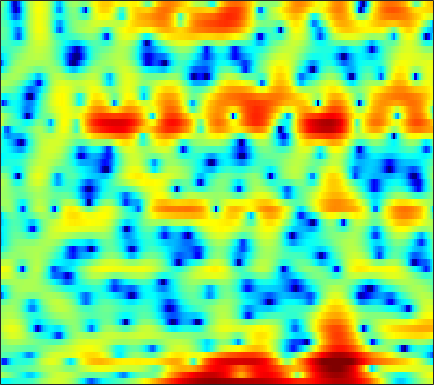

The table this chart was drawn from, first rows:
-5.0629, -5.3279, -5.2704, -4.9615, -4.6603, -4.2467, -3.9185, -3.7473, -3.5783, -3.5838, -3.5667, -3.4981, -3.3469, -3.0305, -2.6528, -2.0479, -1.3354, -0.76885, 0.002196, 0.71877, 1.3661, 1.8058, 2.3238, 2.7325
1.57, 1.159, 0.6294, 0.1084, -0.2972, -0.8817, -1.522, -2.057, -2.874, -3.829, -4.911, -5.769, -6.835, -7.428, -7.359, -6.511, -5.112, -3.983, -2.53, -1.236, -0.1347, 0.5713, 1.359, 1.982
-1.12, -1.734, -2.308, -2.647, -2.747, -2.739, -2.62, -2.491, -2.306, -2.11, -1.929, -1.756, -1.494, -1.199, -0.941, -0.5481, -0.1219, 0.2426, 0.7455, 1.199, 1.601, 1.847, 2.088, 2.203
-10.59, -14.86, -14.45, -9.985, -7.69, -5.704, -4.512, -3.988, -3.644, -3.649, -3.817, -3.947, -3.964, -3.61, -3.041, -2.009, -0.819, 0.08859, 1.212, 2.19, 2.974, 3.446, 3.864, 4.067
-1.739, -1.962, -2.165, -2.285, -2.358, -2.52, -2.81, -3.161, -3.889, -4.987, -6.455, -7.831, -9.745, -10.57, -9.631, -7.213, -4.777, -3.212, -1.474, -0.0789, 1.032, 1.694, 2.399, 2.92
-0.8432, -0.6941, -0.5485, -0.4593, -0.4391, -0.4739, -0.574, -0.689, -0.9087, -1.171, -1.433, -1.615, -1.79, -1.851, -1.804, -1.632, -1.354, -1.095, -0.7173, -0.3391, 0.01823, 0.2651, 0.5813, 0.8689
0.0308, 0.483, 0.9714, 1.334, 1.522, 1.673, 1.71, 1.677, 1.555, 1.361, 1.108, 0.8852, 0.5717, 0.252, 0.01351, -0.2923, -0.5768, -0.7645, -0.9978, -1.218, -1.436, -1.603, -1.826, -2.034
1.254, 1.973, 2.719, 3.248, 3.508, 3.692, 3.695, 3.584, 3.293, 2.836, 2.225, 1.664, 0.8051, -0.1532, -0.9015, -1.872, -2.72, -3.232, -3.712, -4.042, -4.369, -4.713, -5.434, -6.653
2.316, 2.971, 3.64, 4.095, 4.297, 4.389, 4.263, 4.019, 3.498, 2.728, 1.685, 0.6951, -0.9722, -3.167, -5.306, -9.237, -15.5, -20.06, -14.3, -9.948, -7.556, -6.499, -5.787, -5.663
1.873, 2.346, 2.831, 3.139, 3.247, 3.228, 3.024, 2.741, 2.203, 1.468, 0.5553, -0.2486, -1.478, -2.842, -3.908, -5.254, -6.241, -6.545, -6.301, -5.533, -4.586, -3.906, -3.113, -2.474
1.021, 1.415, 1.8, 2.021, 2.068, 1.968, 1.694, 1.37, 0.7928, 0.05262, -0.8119, -1.513, -2.435, -3.24, -3.709, -4.056, -4.078, -3.891, -3.432, -2.805, -2.109, -1.585, -0.914, -0.3121
0.5243, 0.8534, 1.2, 1.412, 1.479, 1.403, 1.121, 0.749, 0.00535, -1.058, -2.505, -3.877, -6.156, -8.854, -10.55, -10.5, -8.191, -6.306, -4.16, -2.453, -1.1, -0.2714, 0.6291, 1.329
-1.936, -1.534, -0.8928, -0.2648, 0.1384, 0.5135, 0.6385, 0.545, 0.1506, -0.5732, -1.684, -2.788, -4.627, -6.661, -7.801, -7.687, -5.925, -4.354, -2.484, -0.9685, 0.2101, 0.9123, 1.632, 2.148
-12.21, -9.125, -5.719, -3.319, -2.011, -0.7567, 0.06382, 0.4476, 0.7032, 0.7212, 0.5568, 0.3522, 0.04743, -0.2051, -0.3214, -0.3115, -0.1201, 0.1142, 0.4859, 0.852, 1.163, 1.341, 1.485, 1.514
-6.354, -5.369, -3.709, -2.15, -1.171, -0.1515, 0.588, 0.9969, 1.378, 1.597, 1.71, 1.741, 1.74, 1.699, 1.66, 1.591, 1.501, 1.413, 1.258, 1.043, 0.7611, 0.4951, 0.07286, -0.418
0.3434, 0.4795, 0.7403, 1.022, 1.207, 1.404, 1.528, 1.573, 1.597, 1.614, 1.651, 1.697, 1.761, 1.81, 1.816, 1.742, 1.547, 1.299, 0.8229, 0.1703, -0.6593, -1.383, -2.442, -3.558
3.485, 3.518, 3.451, 3.228, 2.937, 2.393, 1.661, 1.015, 0.1459, -0.4814, -0.6185, -0.3588, 0.2816, 0.9738, 1.386, 1.702, 1.692, 1.447, 0.7716, -0.3245, -1.898, -3.415, -5.905, -8.733
4.591, 4.691, 4.588, 4.196, 3.668, 2.571, 0.8691, -0.9826, -4.796, -12.51, -16.43, -8.053, -3.01, -0.241, 1.048, 2.061, 2.445, 2.373, 1.815, 0.7157, -0.9817, -2.726, -5.825, -9.928
2.012, 2.303, 2.486, 2.419, 2.201, 1.653, 0.8366, 0.08028, -1.014, -1.831, -1.938, -1.477, -0.4616, 0.5777, 1.219, 1.817, 2.081, 2.06, 1.748, 1.123, 0.2214, -0.5958, -1.808, -3.016
-1.543, -0.9632, -0.3179, 0.1526, 0.3944, 0.5947, 0.6683, 0.6704, 0.6604, 0.6886, 0.7913, 0.9302, 1.177, 1.441, 1.622, 1.799, 1.864, 1.822, 1.639, 1.31, 0.8391, 0.4088, -0.2627, -1.03
-5.076, -3.982, -2.729, -1.703, -1.083, -0.4131, 0.08817, 0.3738, 0.6751, 0.8977, 1.079, 1.194, 1.333, 1.467, 1.559, 1.657, 1.725, 1.742, 1.715, 1.613, 1.423, 1.21, 0.8341, 0.3319
-7.559, -5.942, -4.233, -2.882, -2.07, -1.225, -0.6057, -0.266, 0.03648, 0.1949, 0.2627, 0.2727, 0.269, 0.2852, 0.3334, 0.4659, 0.6798, 0.8806, 1.166, 1.428, 1.631, 1.72, 1.742, 1.639
-6.967, -5.742, -4.299, -3.138, -2.424, -1.707, -1.237, -1.038, -0.9939, -1.173, -1.571, -1.983, -2.612, -3.178, -3.403, -3.253, -2.582, -1.852, -0.7879, 0.2231, 1.086, 1.622, 2.175, 2.553
-6.385, -5.464, -4.299, -3.291, -2.7, -2.127, -1.827, -1.81, -2.052, -2.648, -3.693, -4.86, -7.15, -10.84, -15.09, -16.46, -10.08, -6.727, -3.621, -1.446, 0.1374, 1.05, 1.998, 2.709
-7.884, -6.402, -4.802, -3.559, -2.902, -2.331, -2.106, -2.154, -2.447, -3.011, -3.789, -4.54, -5.723, -6.965, -7.645, -7.443, -5.902, -4.4, -2.532, -1.006, 0.1461, 0.8007, 1.471, 2.018
-7.533, -5.286, -3.235, -2.03, -1.514, -1.288, -1.537, -1.933, -2.652, -3.348, -3.708, -3.657, -3.261, -2.632, -2.08, -1.26, -0.451, 0.1047, 0.7143, 1.074, 1.116, 0.9258, 0.4249, -0.1796
-0.692, -0.03352, 0.6204, 0.9241, 0.8464, 0.2475, -0.989, -2.466, -5.509, -10.54, -14.42, -9.917, -4.985, -1.923, -0.3059, 1.222, 2.229, 2.698, 2.956, 2.745, 1.988, 0.966, -1.301, -5.465
1.217, 1.299, 1.266, 1.049, 0.7095, 0.01349, -1.021, -2.03, -3.609, -5.067, -5.488, -4.787, -3.13, -1.386, -0.272, 0.8664, 1.647, 1.997, 2.15, 1.961, 1.426, 0.8103, -0.2217, -1.302
1.194, 1.123, 0.9308, 0.6128, 0.3161, -0.1287, -0.6205, -0.9741, -1.364, -1.542, -1.478, -1.239, -0.7475, -0.1362, 0.3274, 0.8626, 1.257, 1.425, 1.462, 1.303, 0.9618, 0.6099, 0.08695, -0.4395
1.492, 1.288, 0.9291, 0.4621, 0.07193, -0.4644, -0.9167, -1.16, -1.277, -1.139, -0.7733, -0.3892, 0.2121, 0.8077, 1.206, 1.647, 1.918, 1.997, 1.919, 1.623, 1.121, 0.6219, -0.1782, -1.059
2.046, 1.679, 1.004, 0.1144, -0.7158, -2.012, -3.354, -4.136, -4.392, -3.582, -2.118, -0.9549, 0.4572, 1.621, 2.312, 2.99, 3.377, 3.481, 3.36, 2.916, 2.118, 1.265, -0.282, -2.358
1.078, 0.7441, 0.0167, -1.098, -2.297, -4.59, -8.45, -13.73, -24.46, -10.32, -4.963, -2.436, -0.03152, 1.685, 2.651, 3.566, 4.127, 4.322, 4.285, 3.904, 3.133, 2.273, 0.6874, -1.536
-2.534, -2.386, -2.452, -2.837, -3.307, -4.14, -5.004, -5.469, -5.446, -4.567, -3.11, -1.952, -0.4627, 0.8174, 1.619, 2.46, 3.06, 3.336, 3.474, 3.356, 2.986, 2.545, 1.768, 0.8214
-5.861, -5.093, -4.446, -4.151, -4.076, -4.095, -4.066, -3.995, -3.733, -3.24, -2.539, -1.908, -1.004, -0.09203, 0.5518, 1.325, 1.955, 2.324, 2.666, 2.828, 2.826, 2.713, 2.443, 2.061
-5.891, -5.389, -5.025, -4.876, -4.887, -4.964, -5.1, -5.136, -5.043, -4.692, -4.094, -3.461, -2.49, -1.446, -0.6701, 0.3048, 1.14, 1.674, 2.253, 2.669, 2.919, 3.014, 3.015, 2.894
-4.215, -4.474, -4.927, -5.501, -6.011, -6.808, -7.793, -8.569, -9.472, -9.721, -8.79, -7.515, -5.509, -3.597, -2.323, -0.8545, 0.3691, 1.125, 1.932, 2.544, 2.976, 3.201, 3.375, 3.42
-3.335, -4.3, -5.492, -6.636, -7.464, -8.757, -10.43, -12.41, -16.99, -31.57, -18.55, -12.69, -8.156, -5.073, -3.306, -1.489, -0.0753, 0.7566, 1.615, 2.248, 2.712, 2.961, 3.207, 3.363
-3.721, -6.045, -8.843, -10.1, -9.907, -9.237, -8.93, -8.96, -9.159, -8.965, -7.934, -6.8, -4.975, -3.225, -2.036, -0.6966, 0.3419, 0.9341, 1.512, 1.846, 1.996, 2.05, 2.133, 2.336
-1.652, -5.246, -11.32, -12.77, -9.639, -6.631, -5.152, -4.433, -3.852, -3.475, -3.041, -2.646, -1.954, -1.13, -0.5046, 0.3494, 1.034, 1.379, 1.52, 1.2, 0.3245, -0.6368, -1.993, -2.189
3.196, 1.718, 0.09516, -0.9962, -1.457, -1.763, -2.019, -2.279, -2.775, -3.528, -4.39, -4.932, -5.255, -4.69, -3.787, -2.342, -1.1, -0.4123, -0.02921, -0.334, -1.554, -3.299, -7.3, -9.519
2.815, 1.805, 0.616, -0.3762, -1.028, -1.902, -2.751, -3.622, -5.042, -7.029, -10.18, -13.87, -26.37, -18.35, -12.36, -7.829, -5.037, -3.571, -2.197, -1.363, -0.8726, -0.6912, -0.4051, 0.179
-0.8523, -1.89, -2.81, -3.209, -3.385, -3.667, -4.22, -4.799, -5.904, -7.37, -9.016, -10.26, -11.18, -10.84, -9.804, -7.982, -5.988, -4.633, -2.993, -1.573, -0.3831, 0.4035, 1.366, 2.226
-10.04, -15.19, -11.77, -7.762, -6.141, -5.044, -4.849, -5.059, -5.811, -6.946, -8.29, -9.311, -10.41, -10.78, -10.29, -8.883, -7.001, -5.534, -3.643, -1.899, -0.3508, 0.7079, 1.941, 3.001
-4.063, -5.307, -5.52, -4.662, -4.041, -3.622, -3.667, -4.091, -5.109, -6.692, -9.063, -11.62, -16.86, -26.78, -21.12, -13.94, -9.883, -7.639, -5.17, -3.085, -1.24, 0.005882, 1.493, 2.756
0.9846, 0.4126, -0.127, -0.4815, -0.6946, -1.048, -1.564, -2.139, -3.186, -4.632, -6.453, -8.017, -10.18, -11.75, -11.98, -11.32, -10.23, -9.194, -7.554, -5.547, -3.402, -1.856, -0.009276, 1.538
1.995, 1.736, 1.491, 1.272, 1.103, 0.8333, 0.4246, 0.02882, -0.6697, -1.573, -2.673, -3.583, -4.939, -6.399, -7.673, -9.747, -12.86, -16.15, -16.57, -10.73, -6.207, -3.743, -1.265, 0.5599
0.1345, 0.3186, 0.6535, 1.017, 1.247, 1.456, 1.522, 1.462, 1.225, 0.8129, 0.2063, -0.3804, -1.315, -2.473, -3.531, -5.212, -7.11, -8.267, -8.247, -6.249, -3.807, -2.207, -0.4805, 0.7639
-6.015, -4.644, -2.866, -1.366, -0.4617, 0.4552, 1.11, 1.429, 1.671, 1.72, 1.607, 1.417, 1.05, 0.5741, 0.1903, -0.3311, -0.7476, -0.9133, -0.8773, -0.5546, -0.05325, 0.3508, 0.8044, 1.079
-13.32, -9.416, -5.957, -3.629, -2.321, -1.006, -0.02948, 0.5229, 1.075, 1.447, 1.693, 1.799, 1.849, 1.829, 1.782, 1.696, 1.61, 1.558, 1.512, 1.478, 1.423, 1.346, 1.144, 0.7854
-7.132, -6.177, -4.803, -3.514, -2.672, -1.699, -0.9052, -0.3871, 0.2038, 0.7021, 1.128, 1.41, 1.728, 1.99, 2.136, 2.282, 2.358, 2.363, 2.304, 2.156, 1.907, 1.64, 1.159, 0.5131
-4.026, -3.718, -3.29, -2.86, -2.557, -2.173, -1.804, -1.509, -1.062, -0.5299, 0.04863, 0.5041, 1.11, 1.661, 2.019, 2.397, 2.647, 2.744, 2.742, 2.589, 2.283, 1.946, 1.366, 0.6259
-2.327, -2.348, -2.461, -2.71, -2.967, -3.4, -3.785, -3.963, -3.831, -3.174, -2.097, -1.176, 0.05518, 1.142, 1.839, 2.564, 3.055, 3.274, 3.36, 3.22, 2.859, 2.457, 1.758, 0.9054
-1.189, -1.411, -1.95, -2.837, -3.784, -5.541, -8.071, -10.54, -13.01, -10.31, -6.17, -3.669, -1.094, 0.8448, 1.962, 3.083, 3.815, 4.131, 4.262, 4.069, 3.564, 2.995, 1.976, 0.7193
-0.8601, -1.099, -1.753, -2.755, -3.789, -5.529, -7.747, -9.596, -11.01, -9.124, -5.728, -3.4, -0.8448, 1.199, 2.396, 3.615, 4.419, 4.753, 4.855, 4.563, 3.87, 3.057, 1.58, -0.4579
-1.507, -1.773, -2.475, -3.474, -4.335, -5.491, -6.403, -6.697, -6.424, -5.366, -3.687, -2.254, -0.368, 1.341, 2.425, 3.562, 4.331, 4.655, 4.734, 4.409, 3.66, 2.808, 1.283, -0.7386
-1.794, -2.367, -3.541, -5.249, -6.811, -9.248, -11.74, -12.63, -11.2, -8.156, -5.184, -3.164, -0.8088, 1.123, 2.315, 3.536, 4.338, 4.678, 4.773, 4.462, 3.747, 2.977, 1.601, -0.04871
-1.017, -1.962, -3.707, -6.102, -8.367, -12.15, -16.78, -19.5, -15.86, -10.48, -6.224, -3.67, -0.8626, 1.282, 2.561, 3.832, 4.658, 4.998, 5.095, 4.783, 4.069, 3.251, 1.757, -0.2778
0.03922, -1.027, -3.034, -5.766, -8.411, -12.99, -18.25, -18.37, -13.3, -8.721, -5.175, -2.945, -0.4764, 1.421, 2.521, 3.607, 4.302, 4.577, 4.647, 4.382, 3.778, 3.074, 1.806, 0.06141
